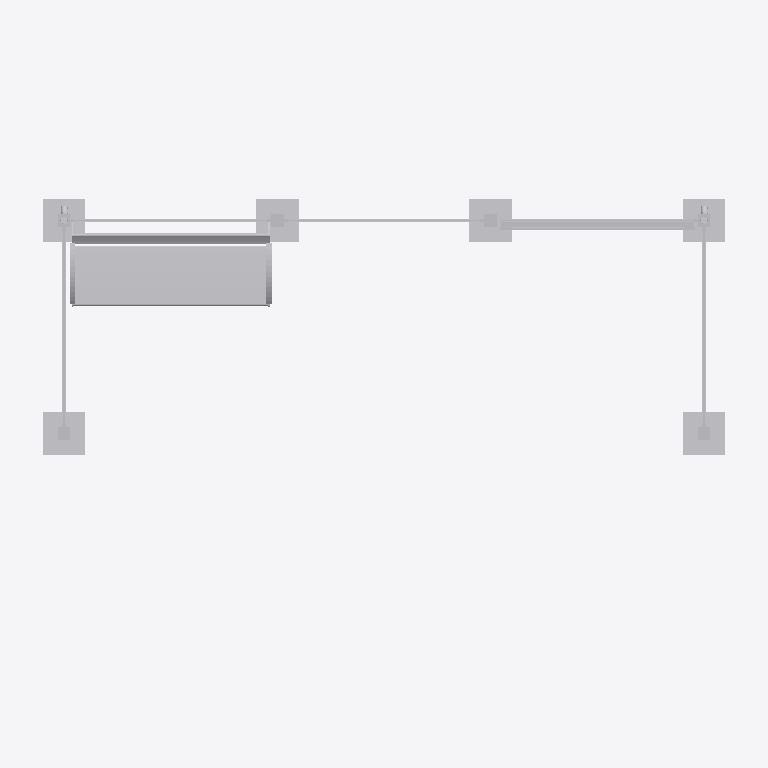
Plan cut of the same IFC building model at storey 'Ebene 0' (level 0.00 m, cut at 1.40 m), seen from above with north up, elements coloured by IFC class: 1 other element (light grey). Cut surfaces are drawn darker.
Extent 5.0 m × 2.8 m × 3.0 m (x, y, z). Storeys (1): Ebene 0 at 0.00 m. Elements (1): 1 IfcBuildingElementProxy.

HEADER;
FILE_DESCRIPTION(('ViewDefinition [CoordinationView_V2.0]','ExchangeRequirement []'),'2;1');
FILE_NAME('','2024-05-07T10:27:21',(''),(''),'ODA IFC SDK 22.6','22.1.1.516 - Exporter 22.1.1.516 - Default UI','');
FILE_SCHEMA(('IFC4'));
ENDSEC;
DATA;
#93=IFCPROJECT('3JkdSrIPPFBg8WI9Yiw3Uw',#20,'',$,$,'','',(#86),#83);
#105=IFCSITE('3JkdSrIPPFBg8WI9Yiw3Uu',#20,'Default',$,$,#104,$,$,.ELEMENT.,(42,24,53,508911),(-71,-15,-29,-58837),0.0,$,$);
#95=IFCBUILDING('3JkdSrIPPFBg8WI9Yiw3Ux',#20,'',$,$,#16,$,'',.ELEMENT.,$,$,#94);
#98=IFCBUILDINGSTOREY('3JkdSrIPPFBg8WI9XJ5yzH',#20,'Ebene 0',$,'Ebene:Ebene 1',#97,$,'Ebene 0',.ELEMENT.,0.0);
#3532=IFCBUILDINGELEMENTPROXY('1i6pAm_OnA7es5OO9i1h7R',#20,'DB_Wetterschutzhaus_Kat4_mit_Vitrine:DB_Wetterschutzhaus_Kat4_mit_Vitrine:6142',$,'DB_Wetterschutzhaus_Kat4_mit_Vitrine:DB_Wetterschutzhaus_Kat4_mit_Vitrine',#3531,#3528,'6142',.NOTDEFINED.);
ENDSEC;
